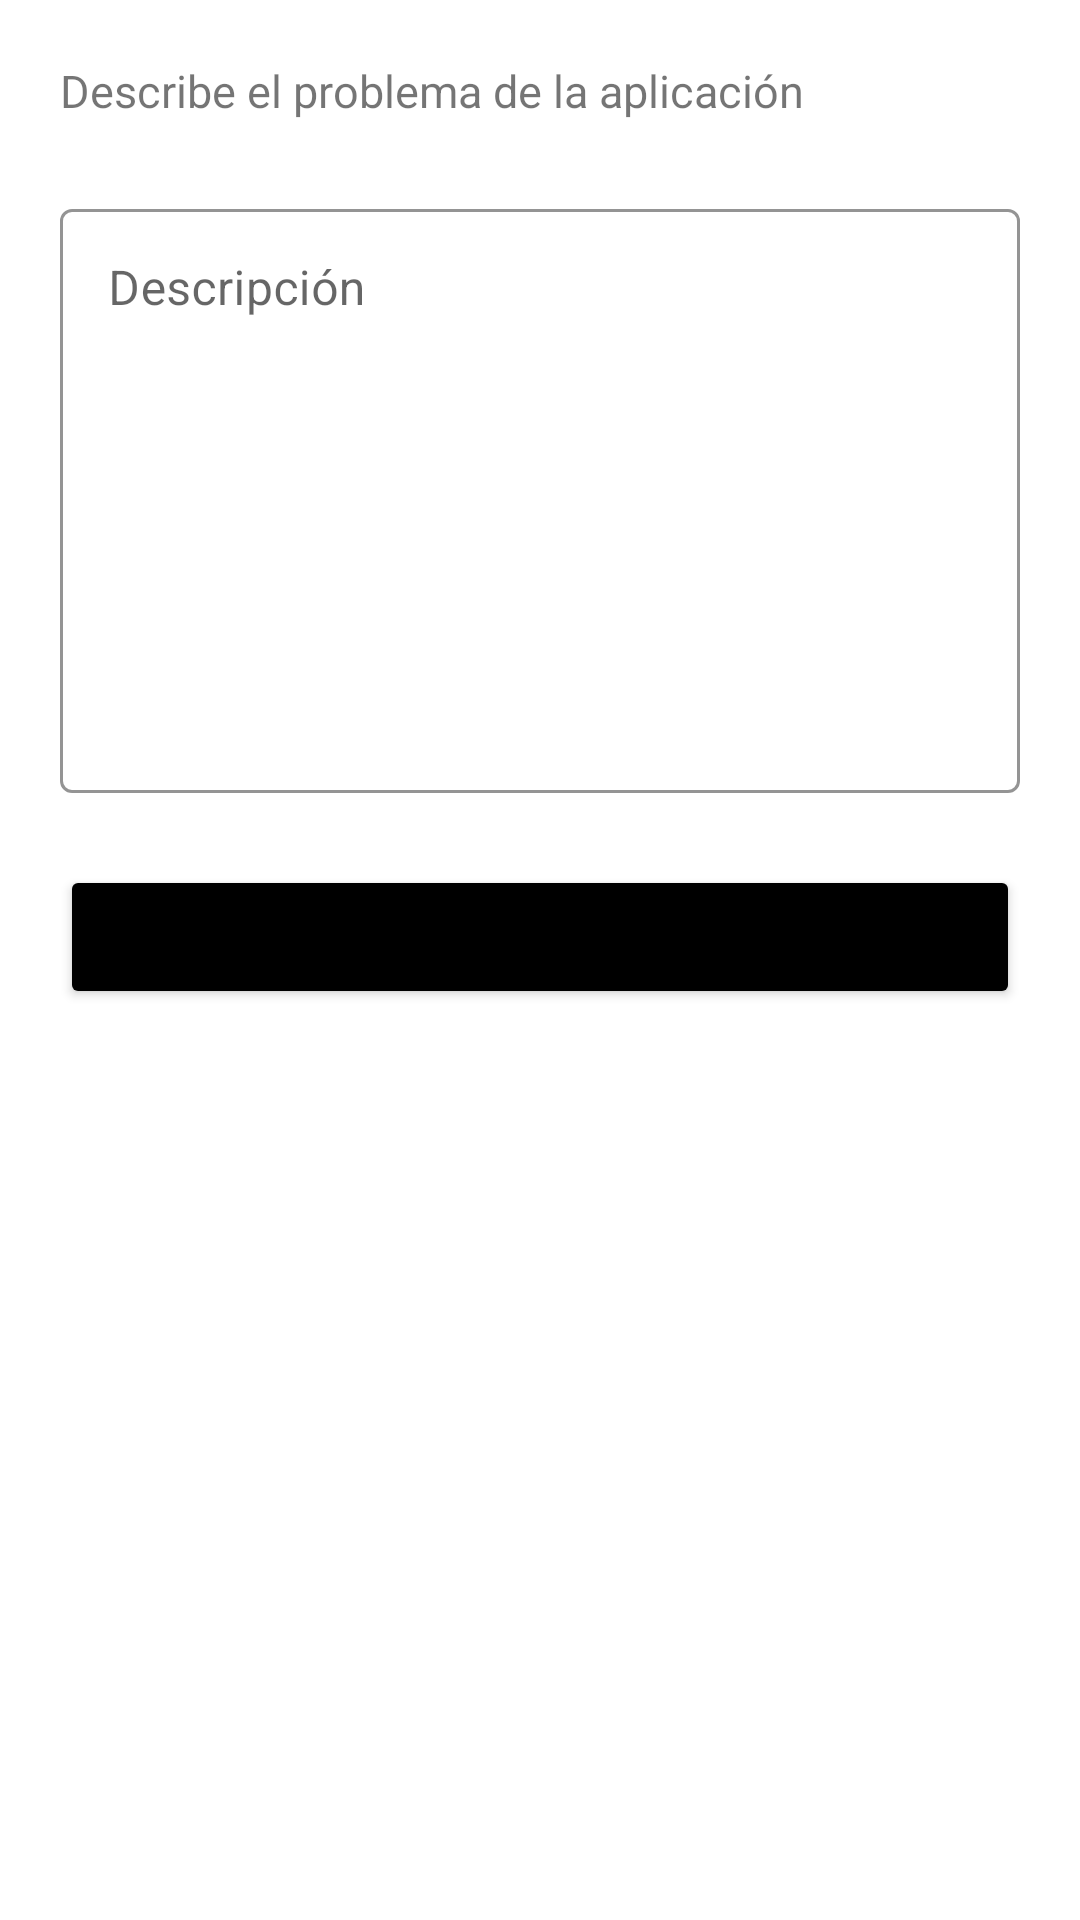

This screen was rendered from an Android layout file. Write that file and the resources it references.
<!-- AndroidManifest.xml: application theme Theme.AppCatedraUnesco -->
<!-- res/layout/fragment_informar_problema.xml -->
<?xml version="1.0" encoding="utf-8"?>
<layout xmlns:android="http://schemas.android.com/apk/res/android"
    xmlns:tools="http://schemas.android.com/tools"
    xmlns:app="http://schemas.android.com/apk/res-auto">

    <LinearLayout
        android:orientation="vertical"
        android:id="@+id/ConstraintLayout"
        android:layout_width="match_parent"
        android:layout_height="wrap_content"
        android:background="@color/white"
        android:padding="20dp">

        <TextView
            android:id="@+id/textView6"
            android:layout_width="wrap_content"
            android:layout_height="wrap_content"
            android:text="@string/finfoprobl1"
            android:textSize="15sp" />

        <com.google.android.material.textfield.TextInputLayout
            android:id="@+id/textInputLayout3"
            style="@style/Widget.MaterialComponents.TextInputLayout.OutlinedBox"
            android:layout_width="match_parent"
            android:layout_height="200dp"
            android:layout_marginTop="24dp"
            android:hint="@string/add_noticia3"
            app:boxStrokeColor="@color/black"
            app:boxStrokeWidthFocused="2dp"
            app:endIconMode="clear_text"
            app:endIconTint="@color/black"
            app:hintTextColor="@color/black"
            app:layout_constraintEnd_toEndOf="parent"
            app:layout_constraintStart_toStartOf="parent"
            app:layout_constraintTop_toBottomOf="@+id/textView6"

            app:startIconTint="@color/black">


            <EditText
                android:id="@+id/tfDescripcion"
                android:layout_width="match_parent"
                android:layout_height="match_parent"
                android:layout_weight="1"
                android:ems="10"
                android:gravity="start|top"
                android:inputType="textMultiLine"
                tools:ignore="SpeakableTextPresentCheck" />
        </com.google.android.material.textfield.TextInputLayout>

        <Button
            android:id="@+id/btnEnviar"
            android:layout_width="match_parent"
            android:layout_height="wrap_content"
            android:layout_marginTop="24dp"
            android:backgroundTint="@color/black"
            android:text="@string/finfoprobl2" />

    </LinearLayout>
</layout>
<!-- resources referenced by this layout -->
<resources>
  <color name="black">#FF000000</color>
  <color name="white">#FFFFFFFF</color>
  <string name="add_noticia3">Descripción</string>
  <string name="finfoprobl1">Describe el problema de la aplicación</string>
  <string name="finfoprobl2">Enviar</string>
  <style name="Theme.AppCatedraUnesco" parent="Theme.MaterialComponents.DayNight.DarkActionBar">
          
          <item name="colorPrimary">@color/purple_500</item>
          <item name="colorPrimaryVariant">@color/purple_700</item>
          <item name="colorOnPrimary">@color/white</item>
          
          <item name="colorSecondary">@color/teal_200</item>
          <item name="colorSecondaryVariant">@color/teal_700</item>
          <item name="colorOnSecondary">@color/black</item>
          
          <item name="android:statusBarColor" tools:targetApi="l">?attr/colorPrimaryVariant</item>
          
      </style>
  <color name="purple_500">#FF6200EE</color>
  <color name="purple_700">#FF3700B3</color>
  <color name="teal_200">#FF03DAC5</color>
  <color name="teal_700">#FF018786</color>
</resources>
